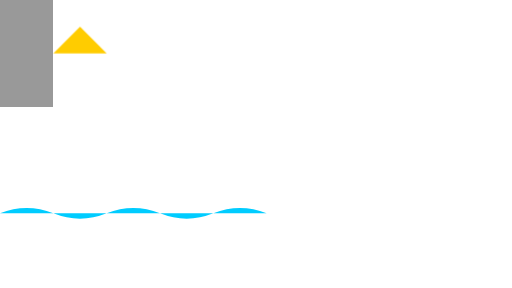
t = 0.00 s
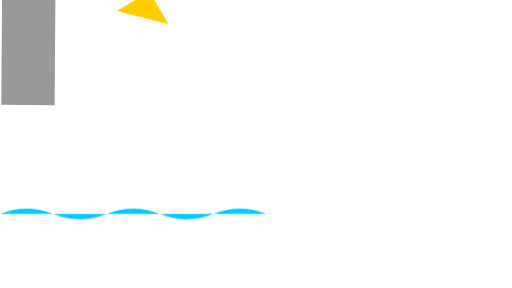
t = 1.25 s
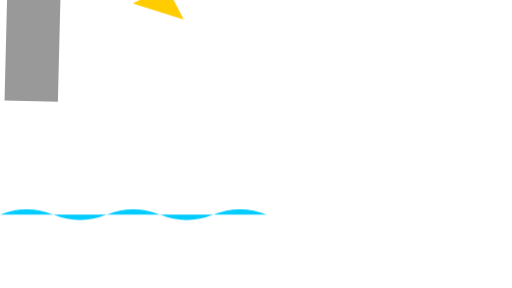
t = 2.50 s
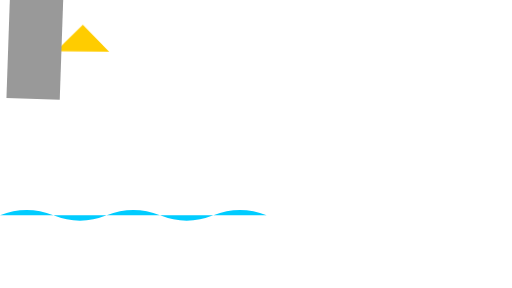
t = 3.75 s

The animated SVG that drew these frames (rendered in a browser with its animation timeline set to each time). Animation: 3 CSS @keyframes rules; one cycle of 5.00 s, repeats indefinitely.


<svg width="1280" height="720" viewBox="0 0 960 540" preserveAspectRatio="xMidYMid meet" xmlns="http://www.w3.org/2000/svg">
    <style>
        /* Animate the monster's hand to wave */
        .hand {
            animation: wave 2s infinite ease-in-out alternate;
            transform-origin: bottom center;
        }
        @keyframes wave {
            0% { transform: rotate(0deg); }
            100% { transform: rotate(20deg); }
        }

        /* Animate the water to move up and down slowly */
        .water {
            animation: moveWater 5s infinite linear;
        }
        @keyframes moveWater {
            0% { transform: translateY(0px); }
            100% { transform: translateY(5px); }
        }

        /* Animate the building to sway gently */
        .building {
            animation: sway 4s infinite ease-in-out alternate;
            transform-origin: bottom center;
        }
        @keyframes sway {
            0% { transform: rotate(0deg); }
            100% { transform: rotate(2deg); }
        }
    </style>
    <!-- Example structure for the SVG -->
    <!-- Replace these placeholder elements with the actual SVG content and apply the classes as needed -->
    <g class="hand" transform="translate(100, 100)">
        <path d="M 100 100 L 150 50 L 200 100 Z" fill="#ffcc00" />
    </g>
    <g class="water" transform="translate(0, 400)">
        <path d="M 0 400 Q 50 380 100 400 T 200 400 T 300 400 T 400 400 T 500 400" fill="#00ccff" />
    </g>
    <g class="building" transform="translate(300, 200)">
        <rect x="0" y="0" width="100" height="200" fill="#999999" />
    </g>
</svg>
